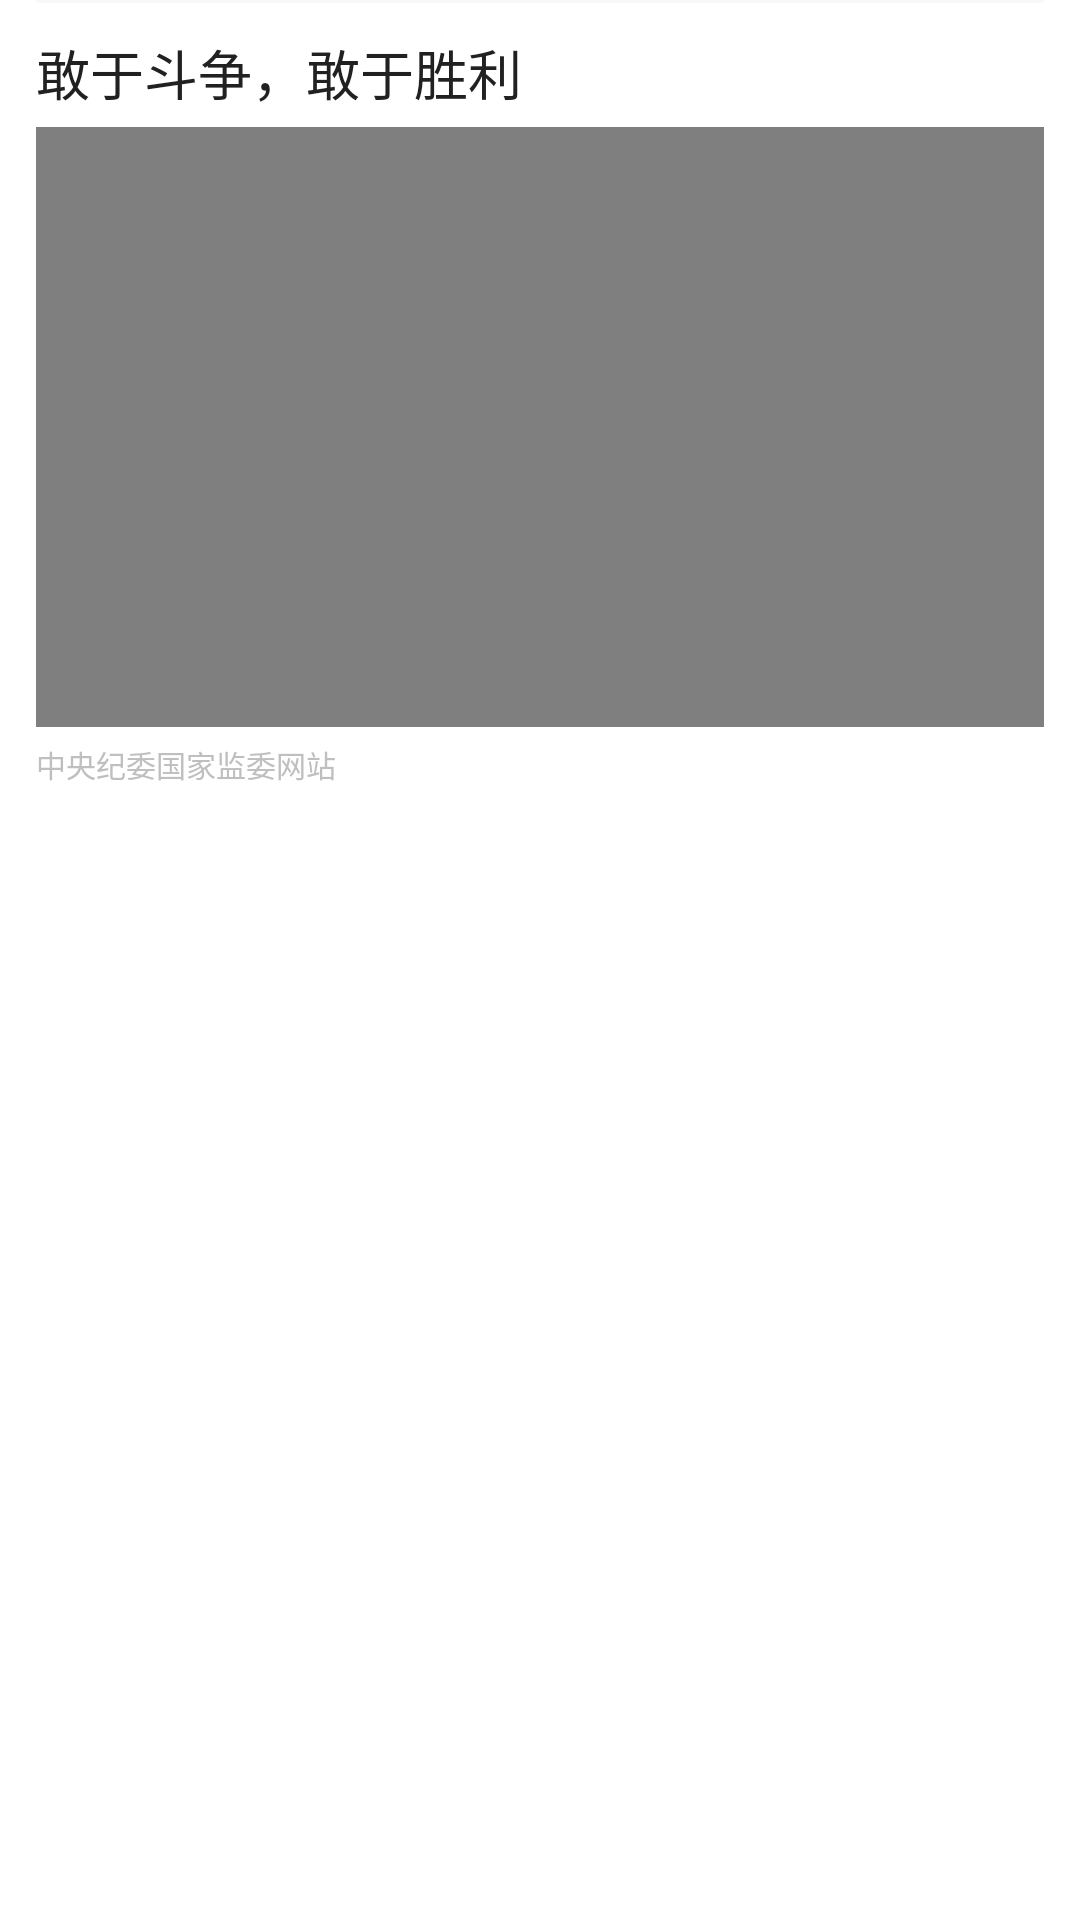

The Android layout XML behind this screen, and the referenced resources:
<!-- AndroidManifest.xml: application theme Theme.NewsApplication -->
<!-- res/layout/newsitem_video.xml -->
<?xml version="1.0" encoding="utf-8"?>
<LinearLayout xmlns:android="http://schemas.android.com/apk/res/android"
    android:id="@+id/newsitem_oneimage"
    android:layout_width="match_parent"
    android:layout_height="wrap_content"
    android:paddingLeft="12dp"
    android:paddingRight="12dp"
    android:orientation="vertical">

    <View
        android:layout_width="match_parent"
        android:layout_height="1dp"
        android:background="#FFF8F8F8"/>

    <RelativeLayout
        android:paddingTop="10dp"
        android:paddingBottom="10dp"
        android:layout_width="match_parent"
        android:layout_height="match_parent">

        <TextView
            android:id="@+id/video_title"
            android:layout_width="match_parent"
            android:layout_height="wrap_content"
            android:layout_alignParentTop="true"
            android:text="敢于斗争，敢于胜利"
            android:textSize="18sp"
            android:textColor="#FF212121"
            android:maxLines="2"
            android:ellipsize="end"/>

        <LinearLayout
            android:layout_width="match_parent"
            android:layout_height="210dp"
            android:id="@+id/video_imlayout"
            android:layout_below="@id/video_title"
            android:paddingTop="5dp"
            android:paddingBottom="5dp">

            <VideoView
                android:id="@+id/video_video"
                android:layout_width="match_parent"
                android:layout_height="match_parent"/>

        </LinearLayout>


        <TextView
            android:id="@+id/video_source"
            android:layout_width="match_parent"
            android:layout_height="wrap_content"
            android:layout_below="@+id/video_imlayout"
            android:layout_alignParentBottom="true"
            android:text="中央纪委国家监委网站"
            android:textSize="10sp"
            android:textColor="#FFBFBFBF"/>

    </RelativeLayout>


    <View
        android:layout_width="match_parent"
        android:layout_height="1dp"
        android:background="#FFF8F8F8"/>

</LinearLayout>
<!-- resources referenced by this layout -->
<resources>
  <style name="Theme.NewsApplication" parent="Theme.MaterialComponents.DayNight.NoActionBar">
          
          <item name="colorPrimary">@color/purple_500</item>
          <item name="colorPrimaryVariant">@color/purple_700</item>
          <item name="colorOnPrimary">@color/white</item>
          
          <item name="colorSecondary">@color/teal_200</item>
          <item name="colorSecondaryVariant">@color/teal_700</item>
          <item name="colorOnSecondary">@color/black</item>
          
          <item name="android:statusBarColor" tools:targetApi="l">?attr/colorPrimaryVariant</item>
          
      </style>
  <color name="purple_500">#FF6200EE</color>
  <color name="purple_700">#FF3700B3</color>
  <color name="white">#FFFFFFFF</color>
  <color name="teal_200">#4CAF50</color>
  <color name="teal_700">#FF018786</color>
  <color name="black">#FF000000</color>
</resources>
